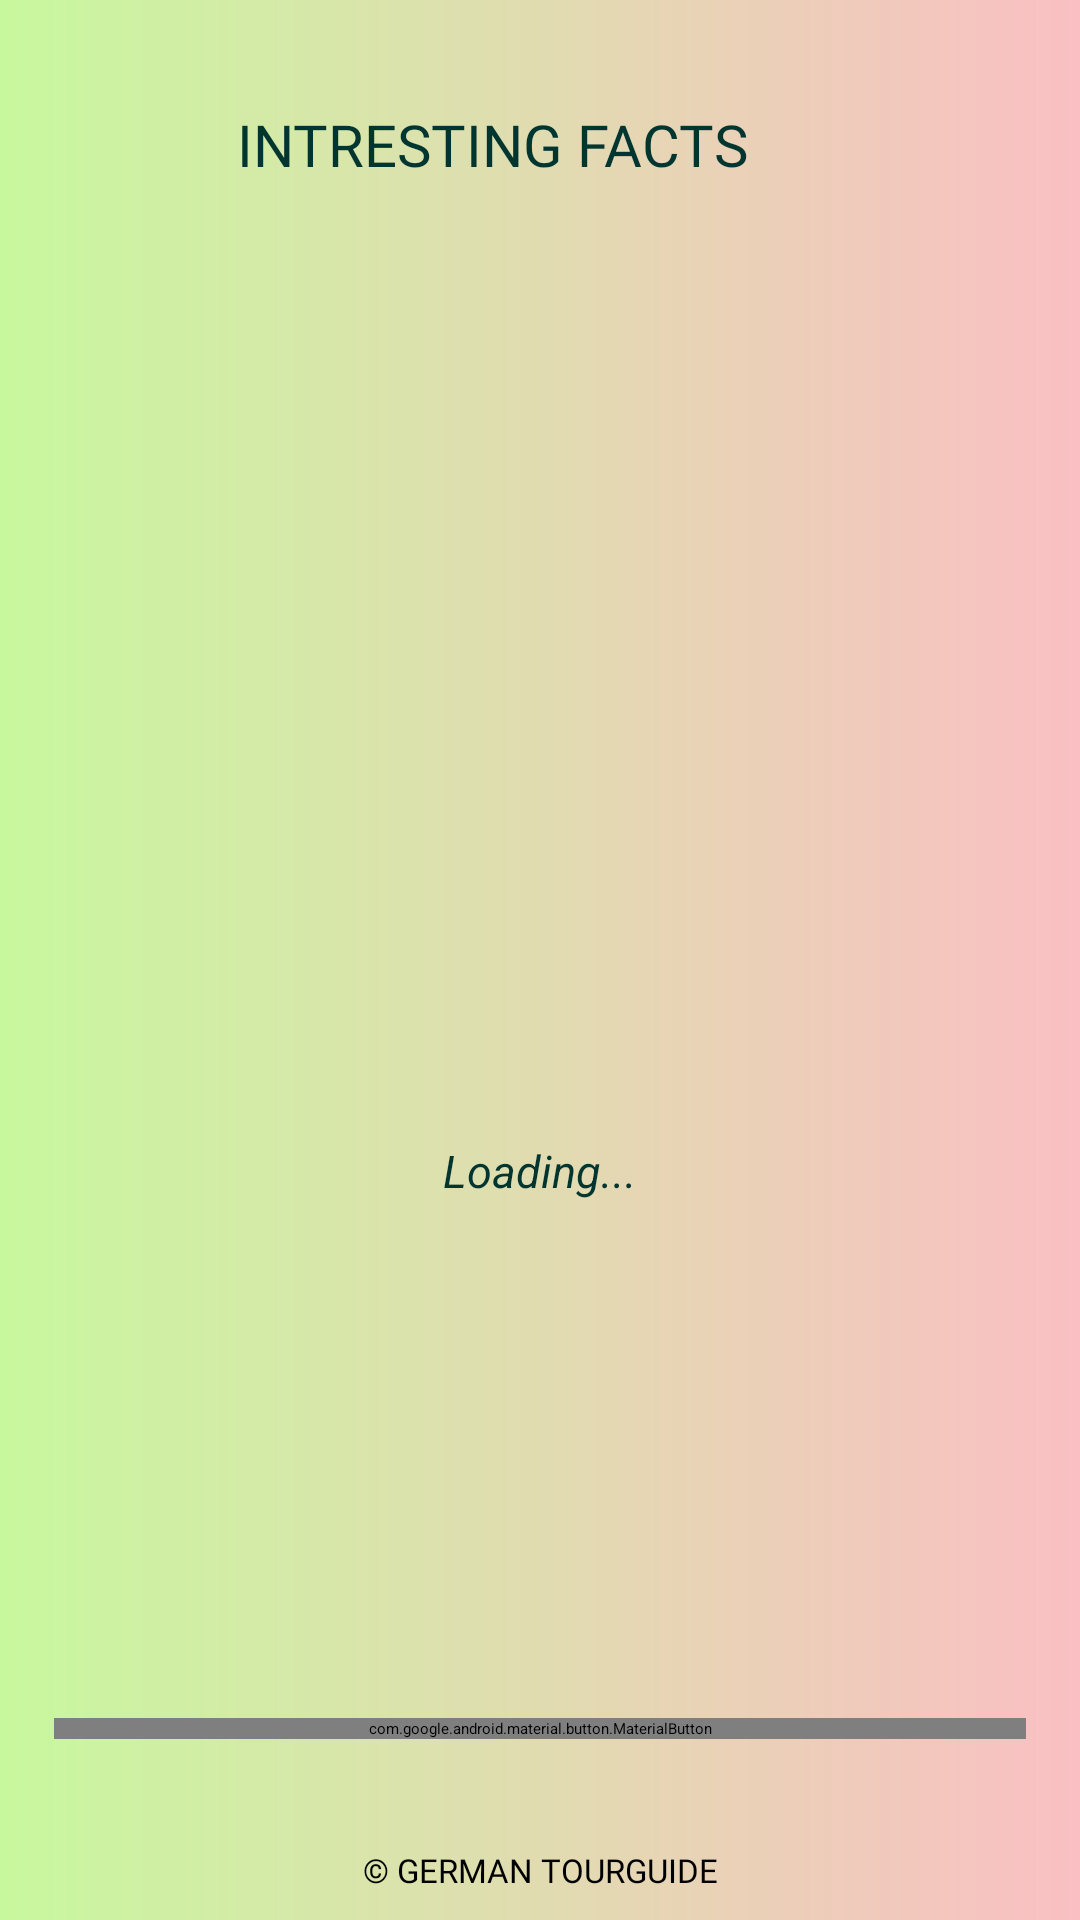

Android layout source for this screen:
<!-- AndroidManifest.xml: application theme Theme.GermanTourguide -->
<!-- res/layout/fragment_intresting_facts_german.xml -->
<?xml version="1.0" encoding="utf-8"?>
<androidx.constraintlayout.widget.ConstraintLayout xmlns:android="http://schemas.android.com/apk/res/android"
    xmlns:tools="http://schemas.android.com/tools"
    android:layout_width="match_parent"
    xmlns:app="http://schemas.android.com/apk/res-auto"
    android:background="@drawable/bkg_custom_grad_lin"
    android:layout_height="match_parent"
    tools:context=".IntrestingFactsGermanFragment">


    <androidx.constraintlayout.widget.Guideline
        android:id="@+id/guideline_hor_30"
        android:layout_width="wrap_content"
        android:layout_height="wrap_content"
        android:orientation="horizontal"
        app:layout_constraintGuide_percent="0.30" />


    <androidx.constraintlayout.widget.Guideline
        android:id="@+id/guideline_hor_10"
        android:layout_width="wrap_content"
        android:layout_height="wrap_content"
        android:orientation="horizontal"
        app:layout_constraintGuide_percent="0.10" />

    <androidx.constraintlayout.widget.Guideline
        android:id="@+id/guideline_hor_05"
        android:layout_width="wrap_content"
        android:layout_height="wrap_content"
        android:orientation="horizontal"
        app:layout_constraintGuide_percent="0.05" />

    <androidx.constraintlayout.widget.Guideline
        android:id="@+id/guideline_hor_20"
        android:layout_width="wrap_content"
        android:layout_height="wrap_content"
        android:orientation="horizontal"
        app:layout_constraintGuide_percent="0.20" />


    <androidx.constraintlayout.widget.Guideline
        android:id="@+id/guideline_hor_13"
        android:layout_width="wrap_content"
        android:layout_height="wrap_content"
        android:orientation="horizontal"
        app:layout_constraintGuide_percent="0.13" />

    <androidx.constraintlayout.widget.Guideline
        android:id="@+id/guideline_hor_95"
        android:layout_width="wrap_content"
        android:layout_height="wrap_content"
        android:orientation="horizontal"
        app:layout_constraintGuide_percent="0.95" />

    <androidx.constraintlayout.widget.Guideline
        android:id="@+id/guideline_hor_85"
        android:layout_width="wrap_content"
        android:layout_height="wrap_content"
        android:orientation="horizontal"
        app:layout_constraintGuide_percent="0.85" />

    <androidx.constraintlayout.widget.Guideline
        android:id="@+id/guideline_hor_50"
        android:layout_width="wrap_content"
        android:layout_height="wrap_content"
        android:orientation="horizontal"
        app:layout_constraintGuide_percent="0.50" />

    <androidx.constraintlayout.widget.Guideline
        android:id="@+id/guideline_vert_95"
        android:layout_width="wrap_content"
        android:layout_height="wrap_content"
        android:orientation="vertical"
        app:layout_constraintGuide_percent="0.95" />

    <androidx.constraintlayout.widget.Guideline
        android:id="@+id/guideline_vert_05"
        android:layout_width="wrap_content"
        android:layout_height="wrap_content"
        android:orientation="vertical"
        app:layout_constraintGuide_percent="0.05" />

    <androidx.appcompat.widget.AppCompatTextView
        android:id="@+id/tv_title_int_facts"
        android:layout_width="0dp"
        android:layout_height="0dp"
        android:autoSizeTextType="uniform"
        android:fontFamily="@font/montserrat_black"
        android:gravity="center"
        android:padding="3dp"
        android:text="intresting facts"
        android:textAllCaps="true"
        android:textColor="@color/add_colour_the_most_dark"
        app:layout_constraintBottom_toBottomOf="@id/guideline_hor_10"
        app:layout_constraintEnd_toStartOf="@id/btn_img_exit"
        app:layout_constraintStart_toStartOf="@id/guideline_vert_05"
        app:layout_constraintTop_toTopOf="@id/guideline_hor_05" />

    <ImageView
        android:id="@+id/btn_img_exit"
        android:layout_width="0dp"
        android:layout_height="0dp"
        android:src="@drawable/close"
        app:layout_constraintBottom_toBottomOf="@id/guideline_hor_10"
        app:layout_constraintDimensionRatio="1,1"
        app:layout_constraintEnd_toEndOf="@id/guideline_vert_95"
        app:layout_constraintTop_toTopOf="@id/guideline_hor_05" />


    <ImageView
        android:id="@+id/img_int_facts"
        android:layout_width="250dp"
        android:layout_height="250dp"
        android:layout_marginTop="16dp"
        android:padding="5dp"
        android:src="@drawable/germany_"
        app:layout_constraintEnd_toEndOf="@id/guideline_vert_95"
        app:layout_constraintStart_toStartOf="@id/guideline_vert_05"
        app:layout_constraintTop_toBottomOf="@id/tv_title_int_facts" />


    <ScrollView
        android:id="@+id/scroll_v_for_text_int_facts"
        android:layout_width="0dp"
        android:layout_height="0dp"
        android:padding="2dp"
        android:layout_marginTop="24dp"
        app:layout_constraintBottom_toBottomOf="@id/guideline_hor_85"
        app:layout_constraintEnd_toEndOf="@id/guideline_vert_95"
        app:layout_constraintStart_toStartOf="@id/guideline_vert_05"
        app:layout_constraintTop_toBottomOf="@id/img_int_facts">

        <TextView
            android:id="@+id/tv_single_int_fact"
            android:layout_width="match_parent"
            android:layout_height="wrap_content"
            android:gravity="center"
            android:paddingTop="24dp"
            android:text="Loading..."
            android:textColor="@color/add_colour_the_most_dark"
            android:textSize="15sp"
            android:textStyle="italic" />

    </ScrollView>

    <com.google.android.material.button.MaterialButton
        android:id="@+id/btn_next_fact"
        android:layout_width="0dp"
        android:layout_height="wrap_content"
        android:fontFamily="@font/montserrat_black"
        android:text="next"
        app:layout_constraintVertical_chainStyle="packed"
        android:textSize="20sp"
        app:layout_constraintBottom_toBottomOf="@id/guideline_hor_95"
        app:layout_constraintEnd_toEndOf="@id/guideline_vert_95"
        app:layout_constraintStart_toStartOf="@id/guideline_vert_05"
        app:layout_constraintTop_toTopOf="@id/guideline_hor_85" />

    <TextView
        android:id="@+id/tv_dovn_text"
        android:layout_width="wrap_content"
        android:layout_height="wrap_content"
        android:layout_marginTop="8dp"
        android:fontFamily="@font/opensans_regular"
        android:text="@string/app_name_dovn_text"
        android:textAllCaps="true"
        android:textSize="11sp"
        app:layout_constraintEnd_toEndOf="parent"
        app:layout_constraintStart_toStartOf="parent"
        app:layout_constraintTop_toBottomOf="@id/guideline_hor_95" />





</androidx.constraintlayout.widget.ConstraintLayout>
<!-- resources referenced by this layout -->
<resources>
  <color name="add_colour_the_most_dark">#013530</color>
  <!-- drawable bkg_custom_grad_lin (drawable) -->
  <?xml version="1.0" encoding="utf-8"?>
  <shape xmlns:android="http://schemas.android.com/apk/res/android">
      <gradient
          android:endColor="#FABFC3"
          android:type="linear"
          android:startColor="#C8F89E" />
  </shape>
  <string name="app_name_dovn_text">© German Tourguide</string>
  <style name="Theme.GermanTourguide" parent="Theme.MaterialComponents.DayNight.NoActionBar">
          <item name="colorPrimary">@color/add_colour_the_most_dark</item>
          <item name="colorPrimaryVariant">@color/black</item>
          <item name="colorOnPrimary">@color/add_colour_3_text_btn</item>
          
          <item name="colorSecondary">@color/teal_200</item>
          <item name="colorSecondaryVariant">@color/teal_700</item>
          <item name="colorOnSecondary">@color/black</item>
          
          <item name="android:statusBarColor" tools:targetApi="l">?attr/colorPrimaryVariant</item>
          
      </style>
  <color name="black">#FF000000</color>
  <color name="add_colour_3_text_btn">#CAEFE3</color>
  <color name="teal_200">#FF03DAC5</color>
  <color name="teal_700">#FF018786</color>
</resources>
